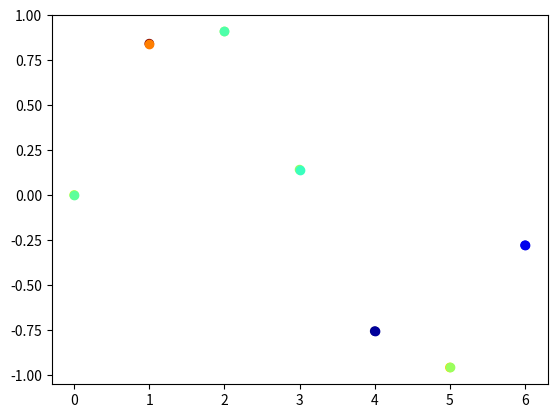

The script that saved this image:
import numpy as np
import matplotlib.pyplot as plt

# Random sine wave as data
x = np.arange(0, 2 * np.pi)
y = np.sin(x)
z = np.random.rand(len(x))

# This works to plot color
plt.scatter(x, y, c=z, cmap="jet")  
plt.show()

# But what if we're plotting point by point (e.g., looping on a list)
colors = plt.cm.jet(z)

# Or normalize between 0 1
if False:
    norm = plt.Normalize()
    colors = plt.cm.jet(norm(z))

# Plot piece by piece
for x_, y_, c_ in zip(x, y, colors):
    plt.scatter(x_, y_, c=c_)

plt.show()
